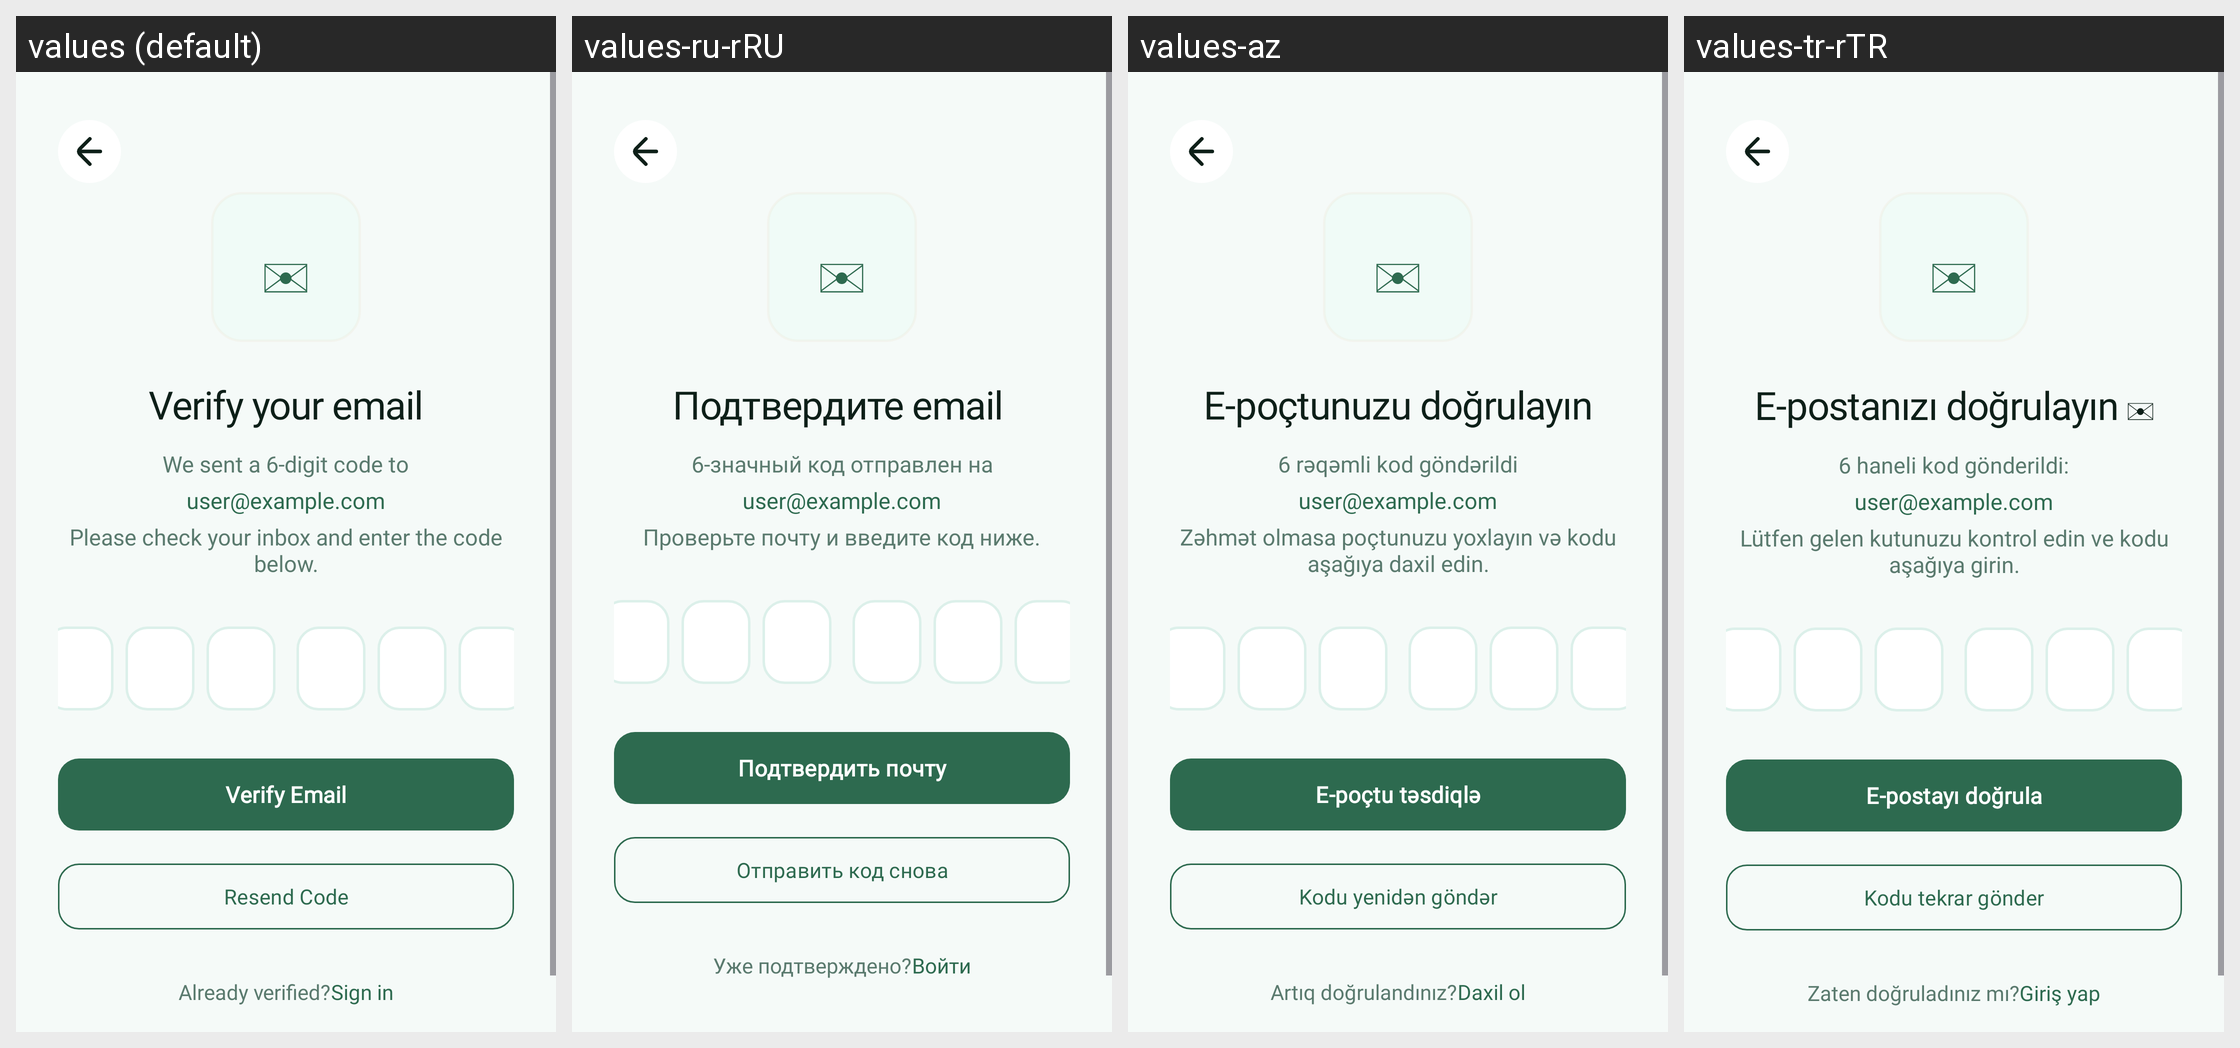

The Android screen above is rendered under several locales of the same app. Produce the string resources it draws, with the default and per-locale values.
Android screen res/layout/fragment_email_verify.xml rendered under 4 locales, left to right: values (default), values-ru-rRU, values-az, values-tr-rTR. Device: Nexus 5 (rendered at 1080×1920; each locale shown at half size, 540×960, under a caption strip naming it); theme Theme.CalixyAI.
Strings drawn on this screen, with the default value and each locale's value (text and hints the layout hard-codes, and strings that could not be matched under every locale, appear in the picture but are not listed):

verify_heading
  values: Verify your email
  values-ru-rRU: Подтвердите email ️
  values-az: E-poçtunuzu doğrulayın
  values-tr-rTR: E-postanızı doğrulayın ✉

verify_description
  values: We sent a 6-digit code to
  values-ru-rRU: 6-значный код отправлен на
  values-az: 6 rəqəmli kod göndərildi
  values-tr-rTR: 6 haneli kod gönderildi:

verify_description_2
  values: Please check your inbox and enter the code below.
  values-ru-rRU: Проверьте почту и введите код ниже.
  values-az: Zəhmət olmasa poçtunuzu yoxlayın və kodu aşağıya daxil edin.
  values-tr-rTR: Lütfen gelen kutunuzu kontrol edin ve kodu aşağıya girin.

btn_verify
  values: Verify Email
  values-ru-rRU: Подтвердить почту
  values-az: E-poçtu təsdiqlə
  values-tr-rTR: E-postayı doğrula

btn_resend
  values: Resend Code
  values-ru-rRU: Отправить код снова
  values-az: Kodu yenidən göndər
  values-tr-rTR: Kodu tekrar gönder

already_verified
  values: Already verified?
  values-ru-rRU: Уже подтверждено?
  values-az: Artıq doğrulandınız?
  values-tr-rTR: Zaten doğruladınız mı?

go_to_login_link
  values: Sign in
  values-ru-rRU: Войти
  values-az: Daxil ol
  values-tr-rTR: Giriş yap
